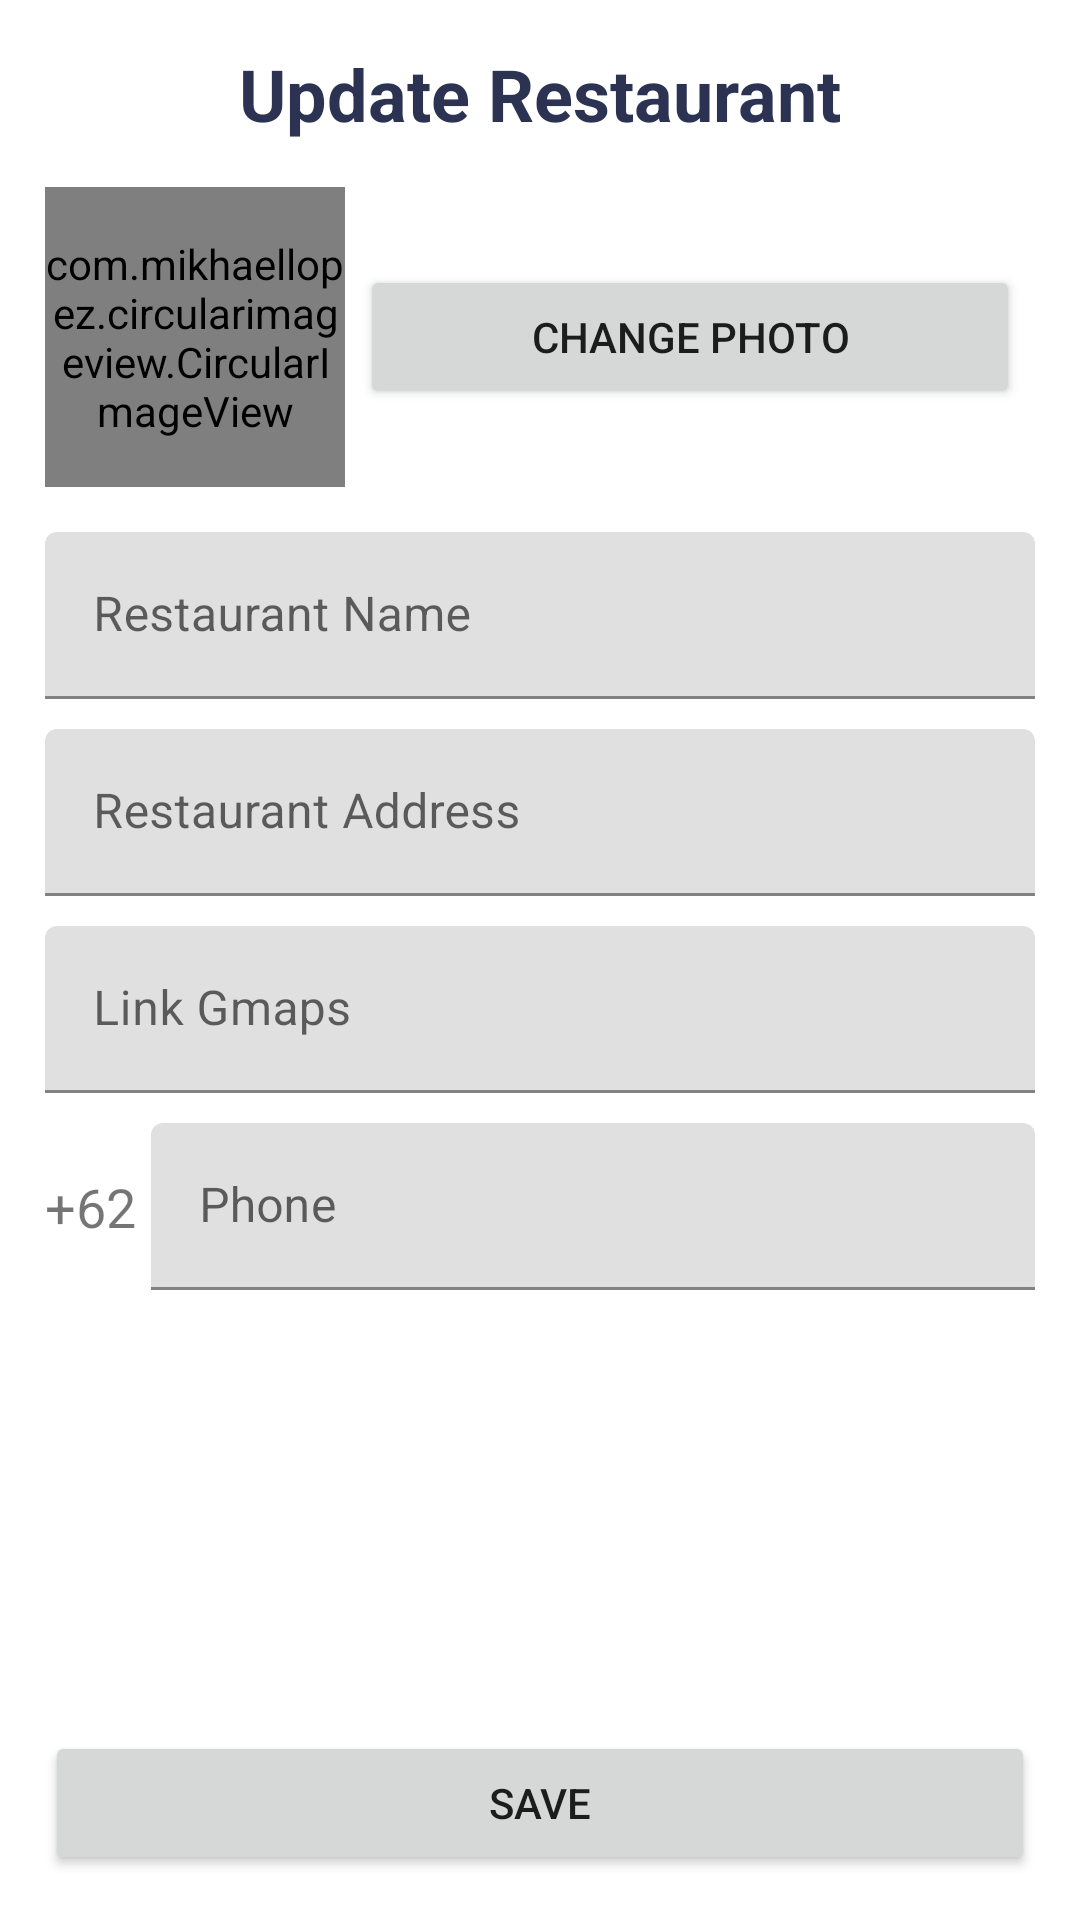

Produce the Android XML layout that renders to this screen, including the resource entries it uses.
<!-- AndroidManifest.xml: application theme Theme.Eatgo -->
<!-- res/layout/fragment_update_restaurant.xml -->
<?xml version="1.0" encoding="utf-8"?>
<RelativeLayout xmlns:android="http://schemas.android.com/apk/res/android"
    xmlns:tools="http://schemas.android.com/tools"
    android:layout_width="match_parent"
    android:layout_height="match_parent"
    xmlns:app="http://schemas.android.com/apk/res-auto"
    android:padding="15dp"
    tools:context=".fragment.account.UpdateRestaurantFragment">

    <LinearLayout
        android:id="@+id/lytPhoto"
        android:layout_width="match_parent"
        android:layout_height="wrap_content"
        android:layout_below="@id/tvTitle"
        android:layout_marginBottom="10dp"
        android:orientation="horizontal">

        <com.mikhaellopez.circularimageview.CircularImageView
            android:id="@+id/imgProfile"
            app:civ_border="false"
            app:civ_shadow="true"
            app:civ_shadow_radius="0"
            android:layout_width="100dp"
            android:layout_height="100dp"
            android:src="@drawable/ic_baseline_done_24" />

        <Button
            android:id="@+id/btnChangePhoto"
            android:layout_width="wrap_content"
            android:layout_height="wrap_content"
            android:layout_gravity="center_vertical"
            android:layout_margin="5dp"
            android:layout_weight="1"
            android:text="Change Photo" />
    </LinearLayout>

    <TextView
        android:id="@+id/tvTitle"
        android:layout_width="wrap_content"
        android:layout_height="wrap_content"
        android:layout_centerHorizontal="true"
        android:layout_marginBottom="15dp"
        android:text="@string/update_profile_resto_title"
        android:textColor="@color/grey"
        android:textSize="@dimen/heading_1"
        android:textStyle="bold" />


    <Button
        android:id="@+id/btnSave"
        android:layout_width="match_parent"
        android:layout_height="wrap_content"
        android:layout_alignParentBottom="true"
        android:text="Save" />

    <ScrollView
        android:layout_width="match_parent"
        android:layout_height="match_parent"
        android:layout_above="@id/btnSave"
        android:layout_below="@id/lytPhoto">

        <LinearLayout
            android:layout_width="match_parent"
            android:layout_height="wrap_content"
            android:orientation="vertical">

            <com.google.android.material.textfield.TextInputLayout
                android:id="@+id/lytName"
                style="@style/LayoutText"
                android:layout_width="match_parent"
                android:layout_height="match_parent">

                <com.google.android.material.textfield.TextInputEditText
                    android:id="@+id/etName"
                    android:layout_width="match_parent"
                    android:layout_height="wrap_content"
                    android:hint="Restaurant Name"
                    android:imeOptions="actionNext"
                    android:inputType="text" />
            </com.google.android.material.textfield.TextInputLayout>

            <com.google.android.material.textfield.TextInputLayout
                android:id="@+id/lytAddress"
                style="@style/LayoutText"
                android:layout_width="match_parent"
                android:layout_height="match_parent">

                <com.google.android.material.textfield.TextInputEditText
                    android:id="@+id/etAddress"
                    android:layout_width="match_parent"
                    android:layout_height="wrap_content"
                    android:hint="Restaurant Address"
                    android:imeOptions="actionNext"
                    android:inputType="text" />
            </com.google.android.material.textfield.TextInputLayout>

            <com.google.android.material.textfield.TextInputLayout
                android:id="@+id/lytLink"
                style="@style/LayoutText"
                android:layout_width="match_parent"
                android:layout_height="match_parent">

                <com.google.android.material.textfield.TextInputEditText
                    android:id="@+id/etLink"
                    android:layout_width="match_parent"
                    android:layout_height="wrap_content"
                    android:hint="Link Gmaps"
                    android:imeOptions="actionNext"
                    android:inputType="text" />
            </com.google.android.material.textfield.TextInputLayout>

            <LinearLayout
                android:layout_width="match_parent"
                android:layout_height="match_parent"
                android:orientation="horizontal">

                <TextView
                    android:layout_width="wrap_content"
                    android:layout_height="match_parent"
                    android:layout_gravity="center_vertical"
                    android:layout_marginRight="5dp"
                    android:gravity="center_vertical"
                    android:text="+62"
                    android:textSize="@dimen/heading_2" />

                <com.google.android.material.textfield.TextInputLayout
                    android:id="@+id/lytPhone"
                    style="@style/LayoutText"
                    android:layout_width="match_parent"
                    android:layout_height="match_parent">

                    <com.google.android.material.textfield.TextInputEditText
                        android:id="@+id/etPhone"
                        android:layout_width="match_parent"
                        android:layout_height="wrap_content"
                        android:hint="Phone"
                        android:imeOptions="actionDone"
                        android:inputType="phone" />
                </com.google.android.material.textfield.TextInputLayout>

            </LinearLayout>


        </LinearLayout>
    </ScrollView>

</RelativeLayout>
<!-- resources referenced by this layout -->
<resources>
  <color name="grey">#2B3252</color>
  <dimen name="heading_1">24sp</dimen>
  <dimen name="heading_2">18sp</dimen>
  <string name="update_profile_resto_title">Update Restaurant</string>
  <style name="LayoutText">
          <item name="background">@color/white</item>
          <item name="android:layout_marginTop">5dp</item>
          <item name="android:layout_marginBottom">5dp</item>
      </style>
  <style name="Theme.Eatgo" parent="Theme.MaterialComponents.DayNight.DarkActionBar">
          
          <item name="colorPrimary">@color/red_apple</item>
          <item name="colorPrimaryVariant">@color/red_rusty</item>
          <item name="colorOnPrimary">@color/white</item>
          
          <item name="colorSecondary">@color/pink_amaranth</item>
          <item name="colorSecondaryVariant">@color/pink_paradise</item>
          <item name="colorOnSecondary">@color/black</item>
          
          <item name="android:statusBarColor" tools:targetApi="l">?attr/colorPrimaryVariant</item>
          
          <item name="windowActionBar">false</item>
          <item name="windowNoTitle">true</item>
          <item name="android:forceDarkAllowed" tools:targetApi="q">false</item>
      </style>
  <color name="white">#FFFFFFFF</color>
  <color name="red_apple">#E3002C</color>
  <color name="red_rusty">#E61345</color>
  <color name="pink_amaranth">#E82D58</color>
  <color name="pink_paradise">#EA4469</color>
  <color name="black">#FF000000</color>
</resources>
